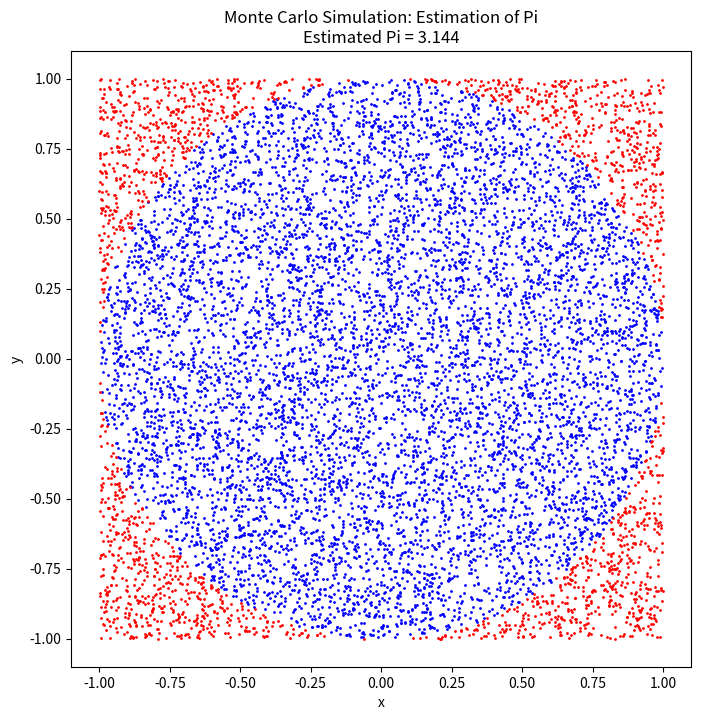

This chart was generated by the following Python code:
import numpy as np
import matplotlib.pyplot as plt

# Define the problem: Estimating the value of Pi
def estimate_pi(num_simulations):
    inside_circle = 0

    for _ in range(num_simulations):
        x, y = np.random.uniform(-1, 1, 2)
        if x**2 + y**2 <= 1:
            inside_circle += 1

    pi_estimate = (inside_circle / num_simulations) * 4
    return pi_estimate

# Run the simulation
num_simulations = 10000
pi_estimate = estimate_pi(num_simulations)

print(f"Estimated value of Pi after {num_simulations} simulations: {pi_estimate}")

# Visualization
x = np.random.uniform(-1, 1, num_simulations)
y = np.random.uniform(-1, 1, num_simulations)
inside_circle = x**2 + y**2 <= 1

plt.figure(figsize=(8, 8))
plt.scatter(x[inside_circle], y[inside_circle], color='blue', s=1)
plt.scatter(x[~inside_circle], y[~inside_circle], color='red', s=1)
plt.title(f"Monte Carlo Simulation: Estimation of Pi\nEstimated Pi = {pi_estimate}")
plt.xlabel("x")
plt.ylabel("y")
plt.show()

